Run: headless pygame with SDL's dummy video driver; simulated clock (each Clock.tick advances the game by its frame time, no real sleeping); random seed 0; keys injected as events and as key.get_pressed() state; no mouse input.
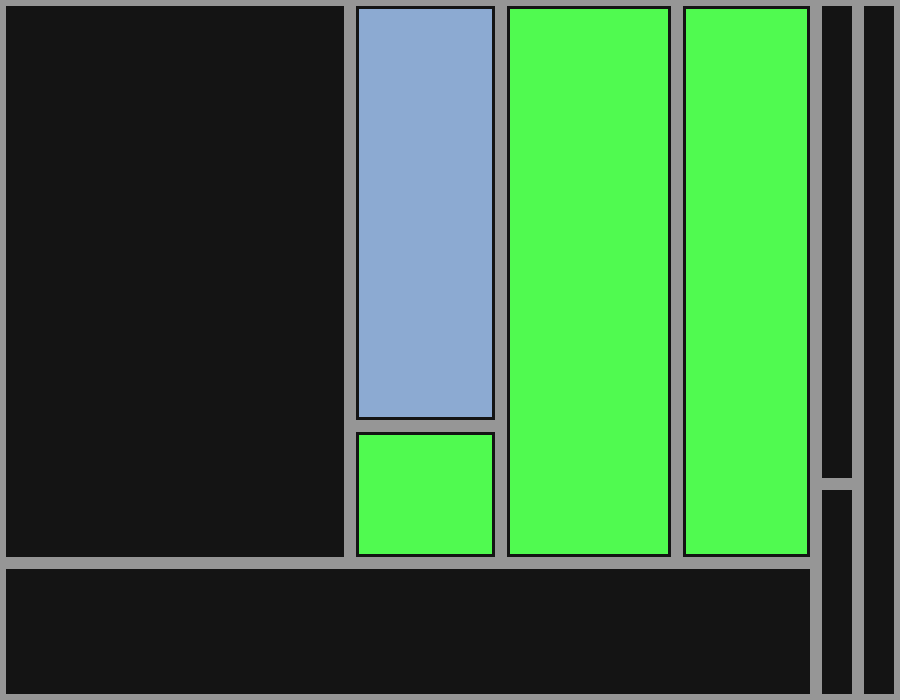
Frame 1 of 4 · flips 1–60 · no input
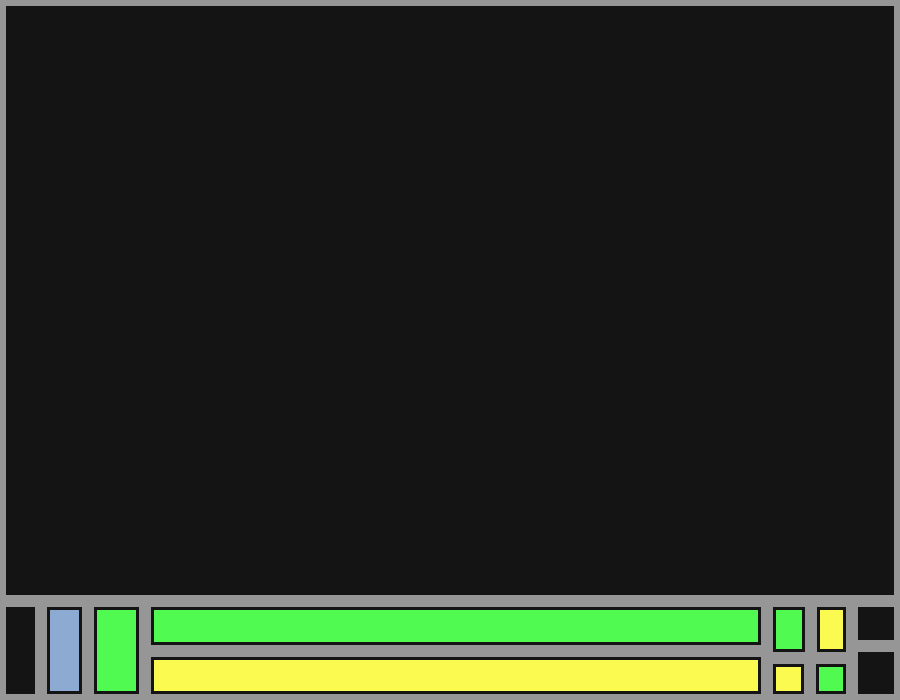
Frame 2 of 4 · flips 61–180 · tapped SPACE, RETURN · held RIGHT (→), D
Frame 3 of 4 · flips 181–300 · held DOWN (↓), S · screen unchanged from frame 2, image omitted
Frame 4 of 4 · flips 301–420 · held LEFT (←), A, UP (↑), W · screen unchanged from frame 3, image omitted

The pygame program that drew these frames:

import pygame
import random

pygame.init()

WIDTH, HEIGHT = 900, 700
screen = pygame.display.set_mode((WIDTH, HEIGHT))
pygame.display.set_caption("Shape Grammar City")

AVENUE_WIDTH = 16
STREET_WIDTH = 6
MIN_BLOCK = 140
MIN_PARCEL = 40

BG = (20,20,20)
BUILDING = (140,170,210)
AVENUE = (220,220,220)
STREET = (150,150,150)
PARK = (80,250,80)
COMMERCIAL = (250,250,80)


class Node:

    def __init__(self, rect, level):
        self.rect = rect
        self.level = level
        self.children = []
        self.type = None
    #City → Block
    #Block → Block Block
    #Block → StreetBlock
    #StreetBlock → Parcel
    #Parcel → Building
    #Building → res | com | park

    # Applies the appropriate rule to split the current node into child nodes,
    #  which represent smaller parts of the city 
    # (e.g., blocks, street blocks, parcels, buildings).
    def apply_rule(self):
        print(self.level)
        if self.level == "city":
            self.split("avenue")

        elif self.level == "block":
        #Block(size > threshold) → Block Block
        #Block(size ≤ threshold) → StreetBlock
            #if min(self.rect.w, self.rect.h) < MIN_BLOCK:
            #    self.level = "streetblock"
            #    return

            if random.random() < 0.9:
                self.split("street")
            else:
                self.level = "streetblock"

        elif self.level == "streetblock":
            if min(self.rect.w, self.rect.h) > MIN_PARCEL*2:
                self.split("parcel")
            else:
                self.level = "building"

        elif self.level == "building":
            self.type = random.choice(["res","com","park"]) #REsidential or park  

    # Determines how to split the current node 
    # based on its level in the grammar.
    def split(self, road_type):

        horizontal = random.random() < 0.5

        min_size = 80

        if horizontal:

            if self.rect.h < min_size:
                return

            split = random.randint(40, self.rect.h - 40)

            r1 = pygame.Rect(self.rect.x, self.rect.y,
                            self.rect.w, split)

            r2 = pygame.Rect(self.rect.x,
                            self.rect.y + split,
                            self.rect.w,
                            self.rect.h - split)

        else:

            if self.rect.w < min_size:
                return

            split = random.randint(40, self.rect.w - 40)

            r1 = pygame.Rect(self.rect.x, self.rect.y,
                            split, self.rect.h)

            r2 = pygame.Rect(self.rect.x + split,
                            self.rect.y,
                            self.rect.w - split,
                            self.rect.h)

        self.children = [
            Node(r1, "block"),
            Node(r2, "block")
        ]

    #Generates the geometry of the city by applying the shape grammar rules recursively until a certain depth is reached.
    #At each level of the grammar, it applies the appropriate rule 
    # to split the current node into child nodes, 
    # which represent smaller parts of the city 
    # (e.g., blocks, street blocks, parcels, buildings).
    def generate(self, depth):

        if depth <= 0:
            self.level = "building"
            self.apply_rule()     # <-- add this
            return
        #determines how to split the current node 
        # based on its level in the grammar.
        self.apply_rule()
        #If the node has children (i.e., it was split), 
        # it recursively calls generate on each child node,
        for c in self.children:
            c.generate(depth-1)


    def draw(self, surf):

        if not self.children:
            width = AVENUE_WIDTH if self.level == "city" else STREET_WIDTH
            pygame.draw.rect(surf, STREET, self.rect, width)
            if self.level == "building":

                r = self.rect.inflate(-18,-18)

                if self.type == "park":
                    color = PARK
                elif self.type == "com":
                    color = COMMERCIAL
                else:
                    color = BUILDING

                pygame.draw.rect(surf, color, r)

        else:

            for c in self.children:
                c.draw(surf)

            pygame.draw.rect(surf, STREET, self.rect, 2)

# -------------------------------------------------
# Shape grammar for building geometry
# -------------------------------------------------
root = Node(pygame.Rect(0,0,WIDTH,HEIGHT),"city")
root.generate(5)

clock = pygame.time.Clock()

running = True
while running:

    clock.tick(60)

    for e in pygame.event.get():
        if e.type == pygame.QUIT:
            running=False

        if e.type == pygame.KEYDOWN:
            if e.key == pygame.K_SPACE:
                root = Node(pygame.Rect(0,0,WIDTH,HEIGHT),"city")
                root.generate(5)

    screen.fill(BG)
    root.draw(screen)

    pygame.display.flip()

pygame.quit()
